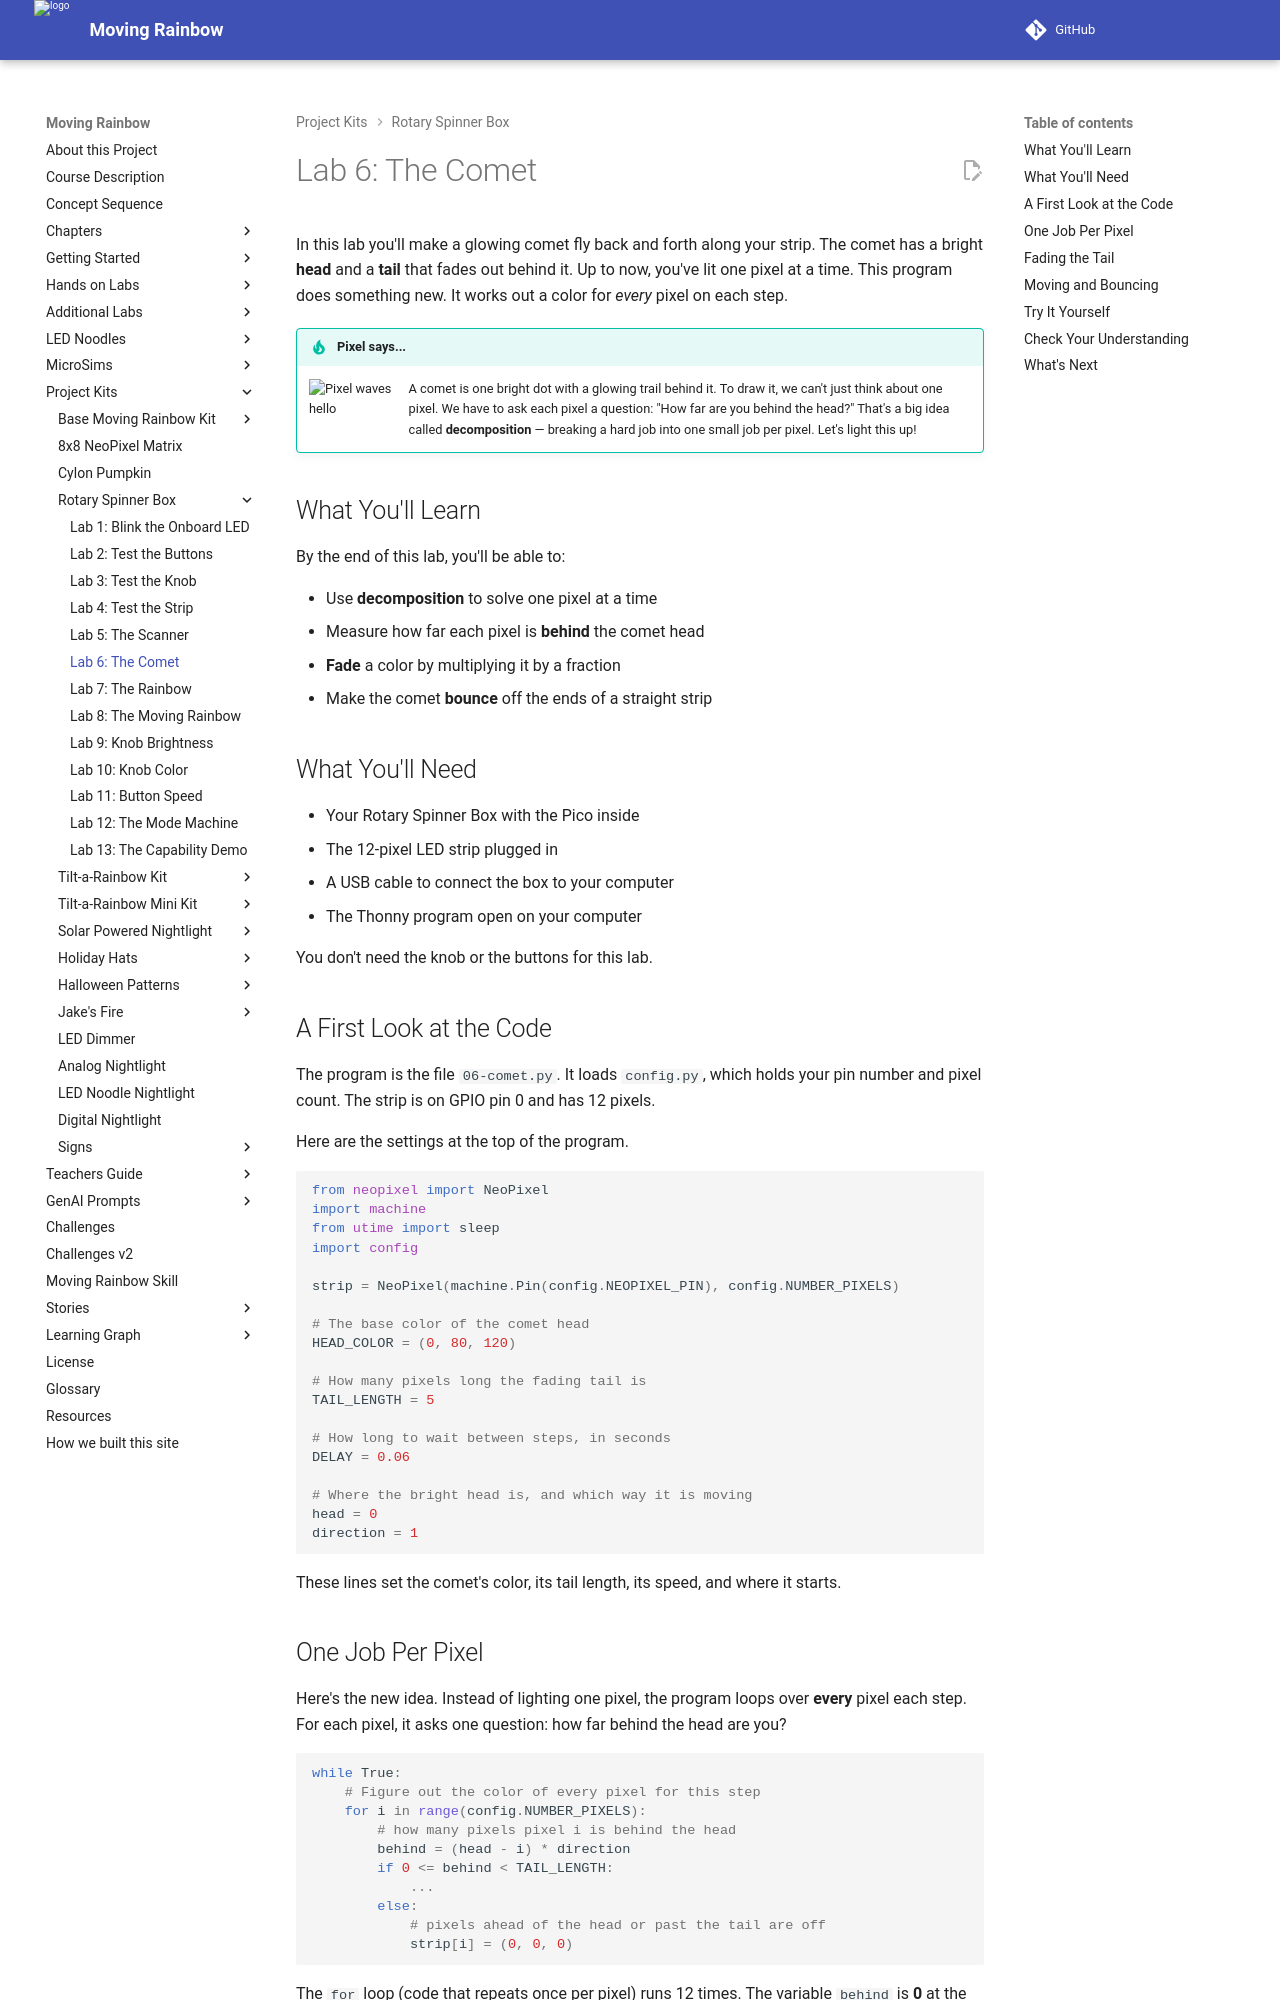

repository: dmccreary/moving-rainbow · page: kits/rotary-spinner-box/06-comet/index.html · generator: mkdocs

# Lab 6: The Comet

In this lab you'll make a glowing comet fly back and forth along your strip.
The comet has a bright **head** and a **tail** that fades out behind it. Up to
now, you've lit one pixel at a time. This program does something new. It works
out a color for *every* pixel on each step.

!!! tip "Pixel says..."
    <img src="../../../img/mascot/welcome.png" class="mascot-admonition-img" alt="Pixel waves hello">
    A comet is one bright dot with a glowing trail behind it. To draw it, we
    can't just think about one pixel. We have to ask each pixel a question:
    "How far are you behind the head?" That's a big idea called
    **decomposition** — breaking a hard job into one small job per pixel. Let's
    light this up!

## What You'll Learn

By the end of this lab, you'll be able to:

- Use **decomposition** to solve one pixel at a time
- Measure how far each pixel is **behind** the comet head
- **Fade** a color by multiplying it by a fraction
- Make the comet **bounce** off the ends of a straight strip

## What You'll Need

- Your Rotary Spinner Box with the Pico inside
- The 12-pixel LED strip plugged in
- A USB cable to connect the box to your computer
- The Thonny program open on your computer

You don't need the knob or the buttons for this lab.

## A First Look at the Code

The program is the file `06-comet.py`. It loads `config.py`, which holds your
pin number and pixel count. The strip is on GPIO pin 0 and has 12 pixels.

Here are the settings at the top of the program.

```python
from neopixel import NeoPixel
import machine
from utime import sleep
import config

strip = NeoPixel(machine.Pin(config.NEOPIXEL_PIN), config.NUMBER_PIXELS)

# The base color of the comet head
HEAD_COLOR = (0, 80, 120)

# How many pixels long the fading tail is
TAIL_LENGTH = 5

# How long to wait between steps, in seconds
DELAY = 0.06

# Where the bright head is, and which way it is moving
head = 0
direction = 1
```

These lines set the comet's color, its tail length, its speed, and where it
starts.
